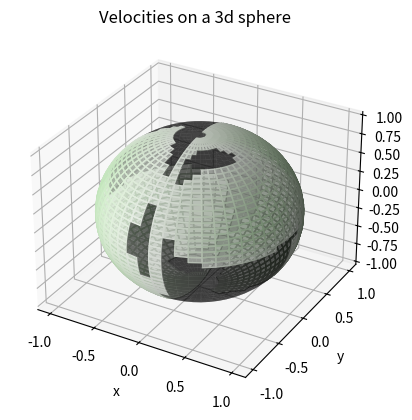

This chart was generated by the following Python code:
# Import numpy for matrix operations and linear algebra
import numpy as np
# Import matplotlib for plotting
import matplotlib.pyplot as plt
# Import mpl_toolkits for 3d projection
from mpl_toolkits.mplot3d import Axes3D

# Define a function to calculate vp, vs1 and vs2 given a stiffness tensor and a propagation direction
def calculate_velocities(tensor, n):
    # Define the Christoffel tensor as T = C * n * n
    T = np.zeros((3, 3)) # Initialize an empty 3*3 matrix
    # Loop through the tensor indices
    for i in range(3):
        for k in range(3):
            for j in range(3):
                for l in range(3):
                    # Sum over the repeated indices j and l
                    T[i][k] += tensor[i][j][k][l] * n[j] * n[l]
    # Find the eigenvalues of the Christoffel tensor
    eigenvalues = np.linalg.eigvals(T)
    # Sort the eigenvalues in ascending order
    eigenvalues = np.sort(eigenvalues)
    # Divide the eigenvalues by the density to get the wave moduli
    rho = 1000 # Assume a constant density of 1000 kg/m^3
    M = eigenvalues / rho
    # Take the square root of the wave moduli to get the velocities
    velocities = np.sqrt(M)
    # Assign the velocities to vp, vs1 and vs2
    vp = velocities[2] # The largest eigenvalue corresponds to vp
    vs1 = velocities[1] # The middle eigenvalue corresponds to vs1
    vs2 = velocities[0] # The smallest eigenvalue corresponds to vs2
    # Return the velocities as a tuple
    return (vp, vs1, vs2)

# Define a sample stiffness tensor
tensor = [[[[100, -10, -10], [-10, -10, -10], [-10, -10, -10]], [[-10, -10, -10], [-10, -10, -10], [-10, -10, -10]], [[-10, -10, -10], [-10, -10, -10], [-10, -10, -10]]], [[[-10, -10, -10], [-10, -20, -20], [-10, -20, -20]], [[-20, -20, -20], [200, -20, -20], [-20,-20,-20]], [[-20,-20,-20], [-20,-20,-20], [200,-20,-20]]], [[[-10,-10,-10], [-20,-20,-20], [-20,-20,-30]], [[-20,-20,-20], [-20,-30,-30], [-30,-30,-30]], [[-30,-30,-30], [-30,-30,-40], [300,-30,-30]]]]

# Define a grid of propagation directions on a 3d sphere using spherical coordinates
theta = np.linspace(0, np.pi, 50) # Angle from z-axis
phi = np.linspace(0, 2*np.pi, 50) # Angle from x-axis
theta_grid, phi_grid = np.meshgrid(theta, phi) # Create a grid of angles
n_grid = np.array([np.sin(theta_grid) * np.cos(phi_grid), np.sin(theta_grid) * np.sin(phi_grid), np.cos(theta_grid)]) # Convert to cartesian coordinates

# Calculate the velocities for each direction on the grid using the function
vp_grid = np.zeros_like(theta_grid) # Initialize an empty grid for vp
vs1_grid = np.zeros_like(theta_grid) # Initialize an empty grid for vs1
vs2_grid = np.zeros_like(theta_grid) # Initialize an empty grid for vs2

# Loop through the grid indices
for i in range(len(theta)):
    for j in range(len(phi)):
        # Get the direction vector at each grid point
        n = n_grid[:, i, j]
        # Calculate the velocities using the function
        vp, vs1, vs2 = calculate_velocities(tensor, n)
        # Assign the velocities to the grids
        vp_grid[i][j] = vp
        vs1_grid[i][j] = vs1
        vs2_grid[i][j] = vs2

# Plot the velocities on a spherical plot using matplotlib

# Create a figure and a 3d axis object
fig = plt.figure()
ax = fig.add_subplot(111, projection='3d')

# # Plot the vp grid as a surface plot with a red color map
# ax.plot_surface(n_grid[0], n_grid[1], n_grid[2], facecolors=plt.cm.Reds(vp_grid), alpha=0.5)
# # Plot the vs1 grid as a surface plot with a green color map
ax.plot_surface(n_grid[0], n_grid[1], n_grid[2], facecolors=plt.cm.Greens(vs1_grid), alpha=0.5)
# # Plot the vs2 grid as a surface plot with a blue color map
# ax.plot_surface(n_grid[0], n_grid[1], n_grid[2], facecolors=plt.cm.Blues(vs2_grid), alpha=0.5)

# Set the axis labels
ax.set_xlabel('x')
ax.set_ylabel('y')
ax.set_zlabel('z')

# Set the title
ax.set_title('Velocities on a 3d sphere')

# Show the plot
plt.show()
